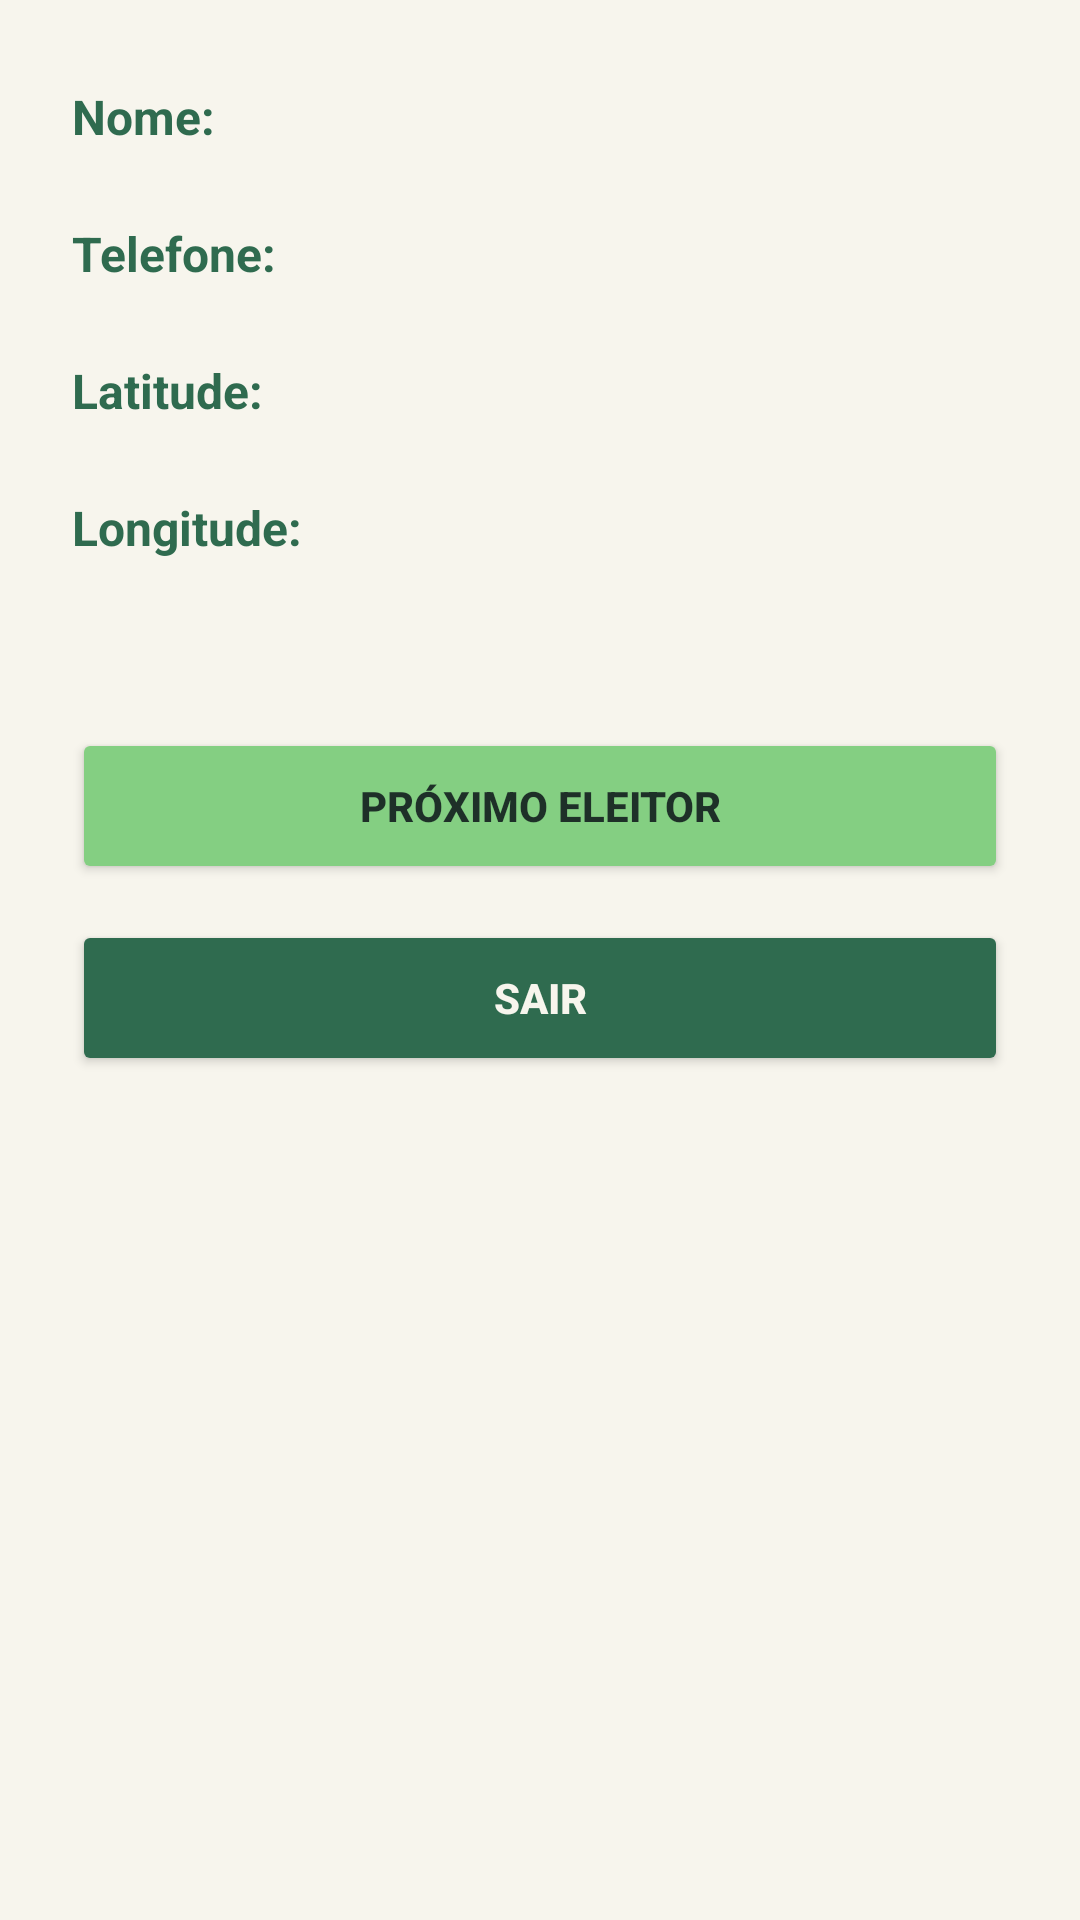

Here is an Android app screen rendered from its layout file. Give the layout XML and the strings, colors and styles it references.
<!-- AndroidManifest.xml: application theme Theme.P1eleicoes -->
<!-- res/layout/activity_eleitresdados.xml -->
<?xml version="1.0" encoding="utf-8"?>
<androidx.constraintlayout.widget.ConstraintLayout
    xmlns:android="http://schemas.android.com/apk/res/android"
    xmlns:app="http://schemas.android.com/apk/res-auto"
    xmlns:tools="http://schemas.android.com/tools"
    android:id="@+id/sair"
    android:layout_width="match_parent"
    android:layout_height="match_parent"
    android:background="#F7F5ED"
    android:paddingStart="24dp"
    android:paddingEnd="24dp"
    tools:context=".eleitresdadosActivity">

    <TextView
        android:id="@+id/textView15"
        android:layout_width="wrap_content"
        android:layout_height="wrap_content"
        android:layout_marginTop="28dp"
        android:text="Nome:"
        android:textColor="#2F6B4F"
        android:textSize="16sp"
        android:textStyle="bold"
        app:layout_constraintStart_toStartOf="parent"
        app:layout_constraintTop_toTopOf="parent" />

    <TextView
        android:id="@+id/nomeone"
        android:layout_width="0dp"
        android:layout_height="wrap_content"
        android:layout_marginStart="20dp"
        android:textColor="#1E3028"
        android:textSize="16sp"
        app:layout_constraintEnd_toEndOf="parent"
        app:layout_constraintStart_toEndOf="@id/textView15"
        app:layout_constraintTop_toTopOf="@id/textView15" />

    <TextView
        android:id="@+id/llll"
        android:layout_width="wrap_content"
        android:layout_height="wrap_content"
        android:layout_marginTop="24dp"
        android:text="Telefone:"
        android:textColor="#2F6B4F"
        android:textSize="16sp"
        android:textStyle="bold"
        app:layout_constraintStart_toStartOf="parent"
        app:layout_constraintTop_toBottomOf="@id/textView15" />

    <TextView
        android:id="@+id/telefoneone"
        android:layout_width="0dp"
        android:layout_height="wrap_content"
        android:layout_marginStart="20dp"
        android:textColor="#1E3028"
        android:textSize="16sp"
        app:layout_constraintEnd_toEndOf="parent"
        app:layout_constraintStart_toEndOf="@id/llll"
        app:layout_constraintTop_toTopOf="@id/llll" />

    <TextView
        android:id="@+id/latitudedados"
        android:layout_width="wrap_content"
        android:layout_height="wrap_content"
        android:layout_marginTop="24dp"
        android:text="Latitude:"
        android:textColor="#2F6B4F"
        android:textSize="16sp"
        android:textStyle="bold"
        app:layout_constraintStart_toStartOf="parent"
        app:layout_constraintTop_toBottomOf="@id/llll" />

    <TextView
        android:id="@+id/latitudeempty"
        android:layout_width="0dp"
        android:layout_height="wrap_content"
        android:layout_marginStart="20dp"
        android:textColor="#1E3028"
        android:textSize="16sp"
        app:layout_constraintEnd_toEndOf="parent"
        app:layout_constraintStart_toEndOf="@id/latitudedados"
        app:layout_constraintTop_toTopOf="@id/latitudedados" />

    <TextView
        android:id="@+id/latitudedados2"
        android:layout_width="wrap_content"
        android:layout_height="wrap_content"
        android:layout_marginTop="24dp"
        android:text="Longitude:"
        android:textColor="#2F6B4F"
        android:textSize="16sp"
        android:textStyle="bold"
        app:layout_constraintStart_toStartOf="parent"
        app:layout_constraintTop_toBottomOf="@id/latitudedados" />

    <TextView
        android:id="@+id/longitudeempty"
        android:layout_width="0dp"
        android:layout_height="wrap_content"
        android:layout_marginStart="20dp"
        android:textColor="#1E3028"
        android:textSize="16sp"
        app:layout_constraintEnd_toEndOf="parent"
        app:layout_constraintStart_toEndOf="@id/latitudedados2"
        app:layout_constraintTop_toTopOf="@id/latitudedados2" />

    <Button
        android:id="@+id/proximo"
        android:layout_width="0dp"
        android:layout_height="52dp"
        android:layout_marginTop="56dp"
        android:backgroundTint="#84CF82"
        android:text="PRÓXIMO ELEITOR"
        android:textColor="#1E3028"
        android:textSize="14sp"
        android:textStyle="bold"
        app:layout_constraintEnd_toEndOf="parent"
        app:layout_constraintStart_toStartOf="parent"
        app:layout_constraintTop_toBottomOf="@id/latitudedados2" />

    <Button
        android:id="@+id/saireleit"
        android:layout_width="0dp"
        android:layout_height="52dp"
        android:layout_marginTop="12dp"
        android:backgroundTint="#2F6B4F"
        android:text="SAIR"
        android:textColor="#F7F5ED"
        android:textSize="14sp"
        android:textStyle="bold"
        app:layout_constraintEnd_toEndOf="parent"
        app:layout_constraintStart_toStartOf="parent"
        app:layout_constraintTop_toBottomOf="@id/proximo" />


</androidx.constraintlayout.widget.ConstraintLayout>
<!-- resources referenced by this layout -->
<resources>
  <style name="Theme.P1eleicoes" parent="Base.Theme.P1eleicoes" />
  <style name="Base.Theme.P1eleicoes" parent="Theme.Material3.DayNight.NoActionBar">
          
          
      </style>
</resources>
